The GitHub repository conson0214/Machine_Learning contains a labelled image folder "data" with 5 categories: car, construction, farm, pole, road. Examples follow, each with its label.

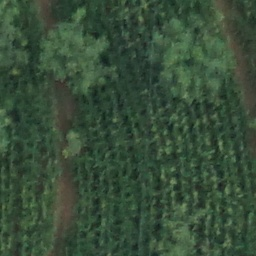
Label: farm

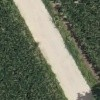
Label: road

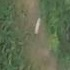
Label: pole

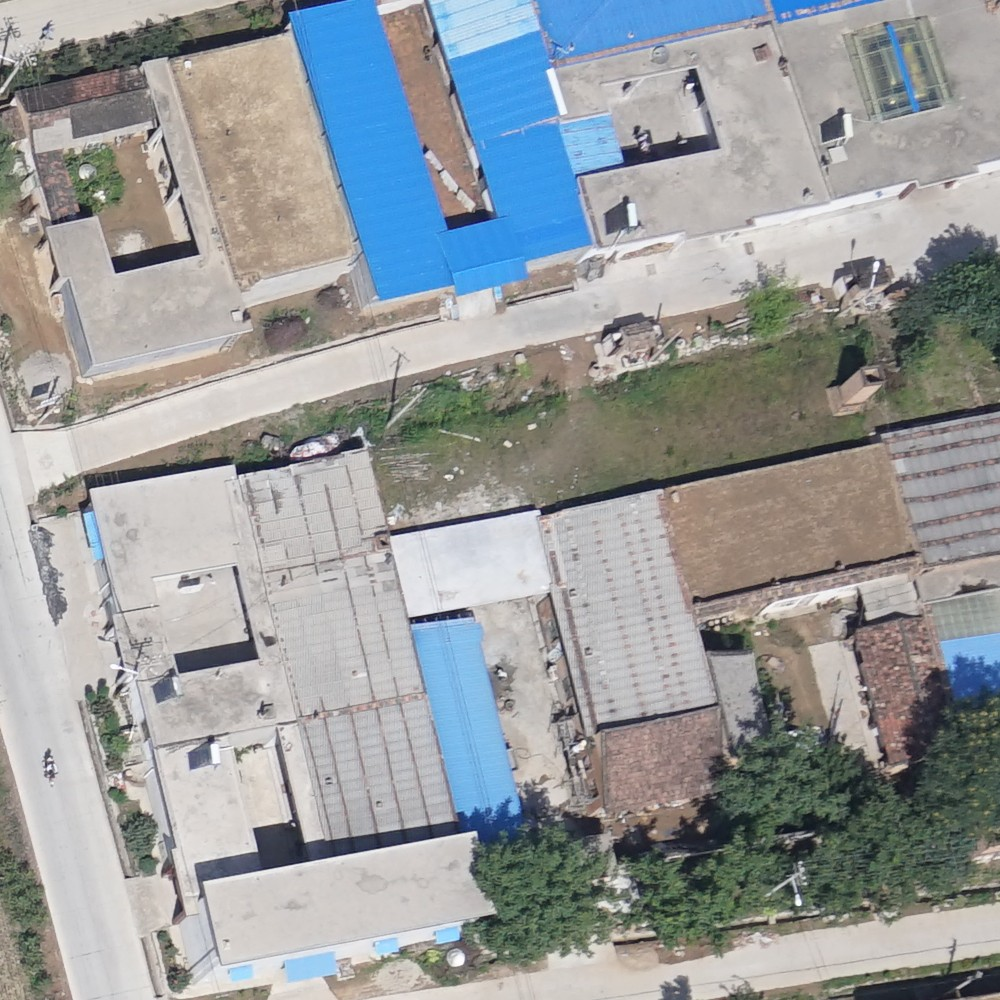
Label: construction

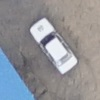
Label: car

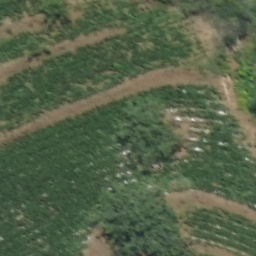
Label: farm
